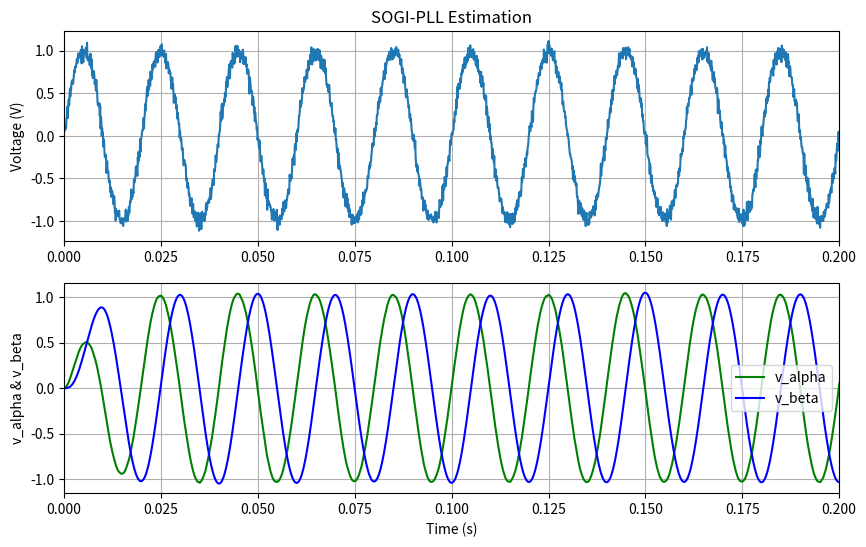
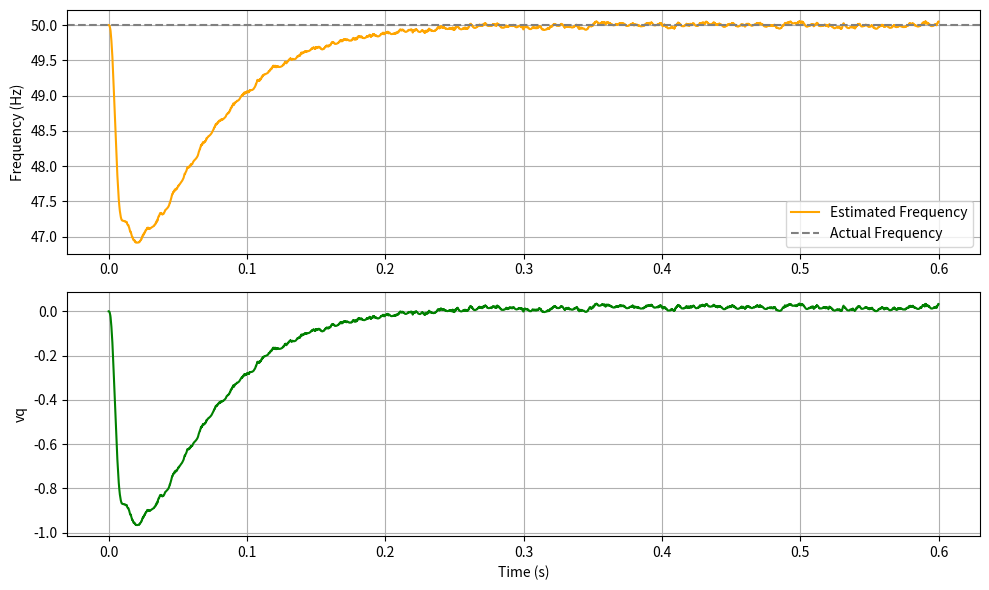

Generate these figures, in order, with matplotlib:
'''
Second Order Generalized Integrator - Phase Locked Loop v1
Version: 1
[redacted]
Date: July 2025
'''

import numpy as np
import matplotlib.pyplot as plt

# simulation params
fs = 10000        # sampling frequency (Hz)
dt = 1/fs         # sim time step
t_sim = 0.6       # sim time
t = np.arange(0, t_sim, dt)
num_steps = len(t)    # number of steps in sim


# input signal
f_in = 50.0      # input signal freq
w_in = 2*np.pi*f_in     # angular freq (omega)

# add harmonics and random noise
v_in = np.sin(w_in*t) \
       + 0.02 * np.sin(3*w_in*t) \
       + 0.05 * np.random.normal(0, 1, len(t))


# SOGI-PLL params
k = 1.0                 # gain of SOGI
w_nom = 2*np.pi*50      # nominal grid angular freq (omega)
kp = 20     # PLL PI controller proportional gain
ki = 5      # PLL PI controller integral gain


# State variables
v_alpha = 0.0
v_beta = 0.0

x1 = 0.0     # ~ v_alpha - SOGI output in-phase component
x2 = 0.0     # ~ v-beta - SOGI output quadrature component

theta_est = 0.0     # initializing estimated phase angle
w_est = w_nom       # initializing estimated frequency (omega)

vd = 0.0       # direct component
vq = 0.0       # quadrature component
vq_int = 0.0   # vq integrator

# data storage arrays
theta_log = []
f_log = []
vq_log = []
v_alpha_log = []
v_beta_log = []

##############################################################
# simulation loop
##############################################################
for n in range(num_steps):

    vin = v_in[n]   # input voltage at each step

    # ===== SOGI =====
    # error input
    e = vin - x1

    # SOGI states
    dx1 = w_nom * ( (k*e) - x2 )
    dx2 = w_nom * x1
    # SOGI behaves like a band-pass filter centered at w_nom
    # w_est changes over time which would destabilize or detune the filter
    # it would constantly shift the center frequency of the filter

    x1 += dx1 * dt
    x2 += dx2 * dt

    v_alpha = x1
    v_beta = x2

    # ===== Park Transform =====
    cos_theta = np.cos(theta_est)
    sin_theta = np.sin(theta_est)
    # in MCU implementation we use a lookup table here

    vd = v_alpha*cos_theta + v_beta*sin_theta
    vq = v_alpha*(-sin_theta) + v_beta*cos_theta

    # ===== PLL PI Controller =====
    vq_int += vq * dt   # vq integrator
    
    w_est = (kp*vq) + (ki*vq_int) + w_nom

    theta_est += w_est * dt
    # wrap theta_est to 0 to 2*pi
    if theta_est > 2*np.pi:
        theta_est -= 2*np.pi

    # data logging
    theta_log.append(theta_est)
    f_log.append(w_est/(2*np.pi))
    vq_log.append(vq)
    v_alpha_log.append(v_alpha)
    v_beta_log.append(v_beta)

# ===== Plot results =====
plt.figure(figsize=(10, 6))
plt.subplot(2, 1, 1)
plt.plot(t, v_in, label="Input Voltage")
plt.title("SOGI-PLL Estimation")
plt.ylabel("Voltage (V)")
plt.xlim([0, 0.2])
plt.grid()

plt.subplot(2, 1, 2)
plt.plot(t, v_alpha_log, label="v_alpha", color='green')
plt.plot(t, v_beta_log, label="v_beta", color='blue')
plt.ylabel("v_alpha & v_beta")
plt.xlabel("Time (s)")
plt.xlim([0, 0.2])
plt.grid()
plt.legend()


plt.figure(figsize=(10, 6))
plt.subplot(2, 1, 1)
plt.plot(t, f_log, label="Estimated Frequency", color='orange')
plt.axhline(f_in, color='gray', linestyle='--', label="Actual Frequency")
plt.ylabel("Frequency (Hz)")
plt.grid()
plt.legend()

plt.subplot(2, 1, 2)
plt.plot(t, vq_log, label="vq", color='green')
plt.ylabel("vq")
plt.xlabel("Time (s)")
plt.grid()

plt.tight_layout()
plt.show()